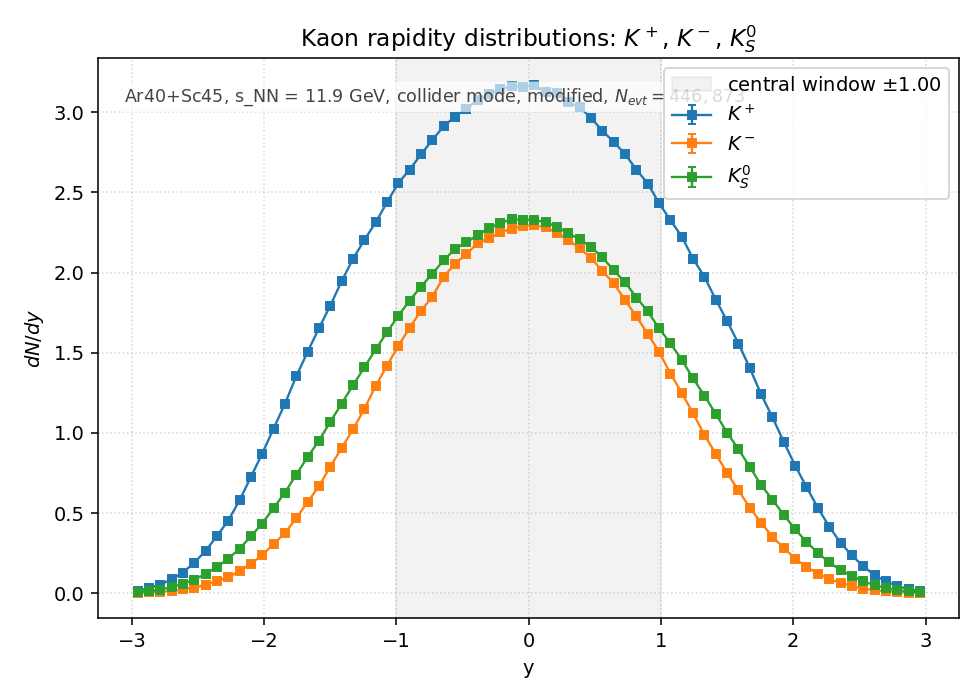

The file beside this chart, header and first rows:
species, y_lo, y_hi, y_center, counts, value, error
Kplus, -3, -2.914, -2.957, 6.310000e+02, 1.647373e-02, 6.558090e-04
Kplus, -2.914, -2.829, -2.871, 1.219000e+03, 3.182485e-02, 9.115165e-04
Kplus, -2.829, -2.743, -2.786, 2.059000e+03, 5.375502e-02, 1.184652e-03
Kplus, -2.743, -2.657, -2.7, 3.349000e+03, 8.743349e-02, 1.510846e-03
Kplus, -2.657, -2.571, -2.614, 4.938000e+03, 1.289181e-01, 1.834587e-03
Kplus, -2.571, -2.486, -2.529, 7.332000e+03, 1.914190e-01, 2.235496e-03
Kplus, -2.486, -2.4, -2.443, 1.010800e+04, 2.638930e-01, 2.624794e-03
Kplus, -2.4, -2.314, -2.357, 1.369900e+04, 3.576445e-01, 3.055675e-03
Kplus, -2.314, -2.229, -2.271, 1.738700e+04, 4.539284e-01, 3.442508e-03
Kplus, -2.229, -2.143, -2.186, 2.221100e+04, 5.798702e-01, 3.890870e-03
Kplus, -2.143, -2.057, -2.1, 2.778500e+04, 7.253925e-01, 4.351789e-03
Kplus, -2.057, -1.971, -2.014, 3.339800e+04, 8.719330e-01, 4.771148e-03
Kplus, -1.971, -1.886, -1.929, 3.935700e+04, 1.027507e+00, 5.179331e-03
Kplus, -1.886, -1.8, -1.843, 4.528700e+04, 1.182323e+00, 5.555836e-03
Kplus, -1.8, -1.714, -1.757, 5.183200e+04, 1.353196e+00, 5.943765e-03
Kplus, -1.714, -1.629, -1.671, 5.769000e+04, 1.506133e+00, 6.270656e-03
Kplus, -1.629, -1.543, -1.586, 6.332100e+04, 1.653143e+00, 6.569564e-03
Kplus, -1.543, -1.457, -1.5, 6.871100e+04, 1.793862e+00, 6.843461e-03
Kplus, -1.457, -1.371, -1.414, 7.456900e+04, 1.946798e+00, 7.129217e-03
Kplus, -1.371, -1.286, -1.329, 7.986400e+04, 2.085037e+00, 7.377992e-03
Kplus, -1.286, -1.2, -1.243, 8.438000e+04, 2.202938e+00, 7.583723e-03
Kplus, -1.2, -1.114, -1.157, 8.859400e+04, 2.312954e+00, 7.770784e-03
Kplus, -1.114, -1.029, -1.071, 9.337500e+04, 2.437773e+00, 7.977705e-03
Kplus, -1.029, -0.9429, -0.9857, 9.799000e+04, 2.558259e+00, 8.172474e-03
Kplus, -0.9429, -0.8571, -0.9000, 1.012190e+05, 2.642559e+00, 8.306034e-03
Kplus, -0.8571, -0.7714, -0.8143, 1.048470e+05, 2.737277e+00, 8.453580e-03
Kplus, -0.7714, -0.6857, -0.7286, 1.083160e+05, 2.827843e+00, 8.592291e-03
Kplus, -0.6857, -0.6000, -0.6429, 1.115520e+05, 2.912326e+00, 8.719696e-03
Kplus, -0.6000, -0.5143, -0.5571, 1.138990e+05, 2.973600e+00, 8.810948e-03
Kplus, -0.5143, -0.4286, -0.4714, 1.157700e+05, 3.022447e+00, 8.883021e-03
Kplus, -0.4286, -0.3429, -0.3857, 1.179250e+05, 3.078708e+00, 8.965316e-03
Kplus, -0.3429, -0.2571, -0.3000, 1.191790e+05, 3.111447e+00, 9.012858e-03
Kplus, -0.2571, -0.1714, -0.2143, 1.204120e+05, 3.143637e+00, 9.059361e-03
Kplus, -0.1714, -0.0857, -0.1286, 1.211440e+05, 3.162748e+00, 9.086856e-03
Kplus, -0.0857, 0.0000, -0.0429, 1.210320e+05, 3.159824e+00, 9.082654e-03
Kplus, 0.0000, 0.0857, 0.0429, 1.214510e+05, 3.170763e+00, 9.098362e-03
Kplus, 0.0857, 0.1714, 0.1286, 1.196650e+05, 3.124135e+00, 9.031216e-03
Kplus, 0.1714, 0.2571, 0.2143, 1.194830e+05, 3.119384e+00, 9.024346e-03
Kplus, 0.2571, 0.3429, 0.3000, 1.173080e+05, 3.062600e+00, 8.941832e-03
Kplus, 0.3429, 0.4286, 0.3857, 1.161240e+05, 3.031689e+00, 8.896592e-03
Kplus, 0.4286, 0.5143, 0.4714, 1.135600e+05, 2.964750e+00, 8.797826e-03
Kplus, 0.5143, 0.6000, 0.5571, 1.104880e+05, 2.884548e+00, 8.678012e-03
Kplus, 0.6000, 0.6857, 0.6429, 1.078460e+05, 2.815573e+00, 8.573629e-03
Kplus, 0.6857, 0.7714, 0.7286, 1.049150e+05, 2.739052e+00, 8.456321e-03
Kplus, 0.7714, 0.8571, 0.8143, 1.012230e+05, 2.642664e+00, 8.306198e-03
Kplus, 0.8571, 0.9429, 0.9000, 9.789400e+04, 2.555752e+00, 8.168470e-03
Kplus, 0.9429, 1.029, 0.9857, 9.322200e+04, 2.433779e+00, 7.971167e-03
Kplus, 1.029, 1.114, 1.071, 8.912300e+04, 2.326765e+00, 7.793949e-03
Kplus, 1.114, 1.2, 1.157, 8.523600e+04, 2.225285e+00, 7.622092e-03
Kplus, 1.2, 1.286, 1.243, 7.990500e+04, 2.086107e+00, 7.379886e-03
Kplus, 1.286, 1.371, 1.329, 7.559900e+04, 1.973689e+00, 7.178285e-03
Kplus, 1.371, 1.457, 1.414, 7.016800e+04, 1.831900e+00, 6.915638e-03
Kplus, 1.457, 1.543, 1.5, 6.505200e+04, 1.698335e+00, 6.658754e-03
Kplus, 1.543, 1.629, 1.586, 5.968100e+04, 1.558112e+00, 6.377944e-03
Kplus, 1.629, 1.714, 1.671, 5.381400e+04, 1.404941e+00, 6.056341e-03
Kplus, 1.714, 1.8, 1.757, 4.753400e+04, 1.240986e+00, 5.692000e-03
Kplus, 1.8, 1.886, 1.843, 4.204600e+04, 1.097709e+00, 5.353342e-03
Kplus, 1.886, 1.971, 1.929, 3.617400e+04, 9.444070e-01, 4.965477e-03
Kplus, 1.971, 2.057, 2.014, 3.049900e+04, 7.962479e-01, 4.559377e-03
Kplus, 2.057, 2.143, 2.1, 2.542500e+04, 6.637792e-01, 4.162873e-03
... 150 more rows
